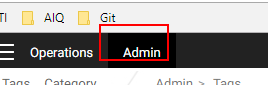
Task: Blank Project
Workflow: ExpressionsTab

Step 1: element_AdminTab on the link 'Admin' (chrome.exe)

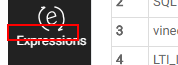
Step 2: element_ExpressionTab on the element 'Expressions' (chrome.exe)

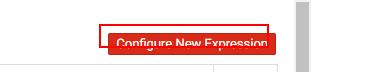
Step 3: elementConfigureNewExp on the button (chrome.exe)

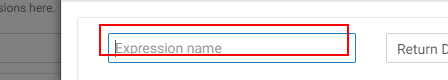
Step 4: element_ExpNameTextBox on the text box (chrome.exe)

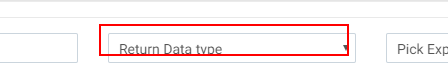
Step 5: element_ExpTypeDropDown on the drop-down (chrome.exe)

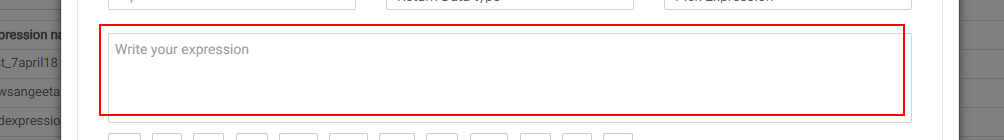
Step 6: element_ExpInputBox on the text box (chrome.exe)

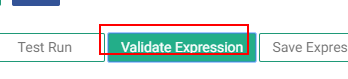
Step 7: element_ValidateExp on the button 'Validate Expression' (chrome.exe)

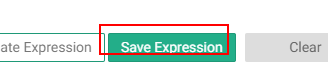
Step 8: element_SaveExpButton on the button (chrome.exe)

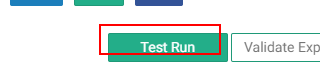
Step 9: element_TestRunButton on the button (chrome.exe)

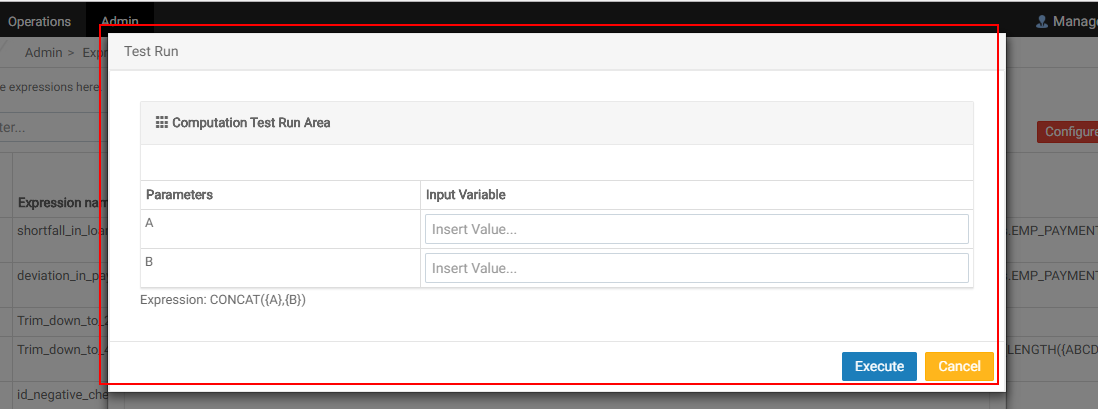
Step 10 [then]: element_TestRunPopup on the section (chrome.exe)

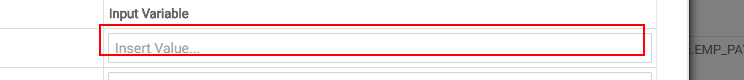
Step 11: element_FirstValueTextBox on the text box (chrome.exe)

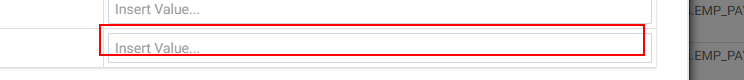
Step 12: element_SecondValueTextBox on the text box (chrome.exe)

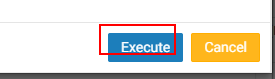
Step 13: element_ExecuteButton on the button (chrome.exe)

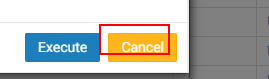
Step 14: element_CancelButtonOnTestRunPopup on the button 'Cancel' (chrome.exe)

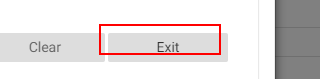
Step 15: element_ExitButton on the button (chrome.exe)